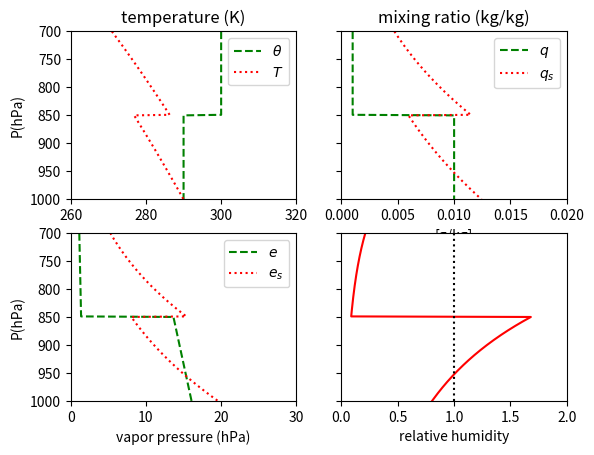

Generate this figure with matplotlib:
import numpy             as np
import matplotlib.pyplot as plt
"""

"""
P0, Rd, Cp, Lv, Rv = 1000, 287, 1004, 2.5E6, 461

P  = np.arange(700,1001,1)
Th = np.append(np.linspace(300,300,150),np.linspace(290,290,151))
q  = np.append(np.linspace(0.001,0.001,150),np.linspace(0.01,0.01,151))

T  = Th * (P/P0)**(Rd/Cp)
es = 6.11 * np.exp( (Lv/Rv)*((1/273) - (1/T)) )
qs = 0.6226 * es / (P-es)
RH = q/qs
e  = q * P / 0.6226

f, ax = plt.subplots(2, 2, sharey = 'row')
#
ax[0,0] . set_title('temperature (K)')
ax[0,0] . set_ylabel('P(hPa)')
ax[0,0] . set_xlim(260, 320)
ax[0,0] . set_ylim(1000, 700)
ax[0,0] . set_xticks(np.linspace(260, 320, 4))
ax[0,0] . plot(Th, P, 'g--')
ax[0,0] . plot( T, P, 'r:')
ax[0,0] . legend([r'$\theta$', r'$T$'])
#
ax[0,1] . set_title('mixing ratio (kg/kg)')
ax[0,1] . set_xlabel('[g/kg]')
ax[0,1] . set_xlim(0, 0.020)
ax[0,1] . set_xticks(np.linspace(0, 0.020, 5))
ax[0,1] . plot(q, P, 'g--')
ax[0,1] . plot(qs, P, 'r:')
ax[0,1] . legend([r'$q$', r'$q_s$'])
#
ax[1,0] . set_ylabel('P(hPa)')
ax[1,0] . set_ylim(1000, 700)
ax[1,0] . set_xlabel('vapor pressure (hPa)')
ax[1,0] . set_xlim(0, 30)
ax[1,0] . set_xticks(np.linspace(0, 30, 4))
ax[1,0] . plot(e, P, 'g--')
ax[1,0] . plot(es, P, 'r:')
ax[1,0] . legend([r'$e$', r'$e_s$'])
#
ax[1,1] . set_xlabel('relative humidity')
ax[1,1] . set_xlim(0, 2.0)
ax[1,1] . set_xticks(np.linspace(0, 2.0, 5))
ax[1,1] . plot(RH, P, 'r-')
ax[1,1] . plot([1,1], [1000, 700], 'k:')

plt.savefig('mida.png', dpi = 300)